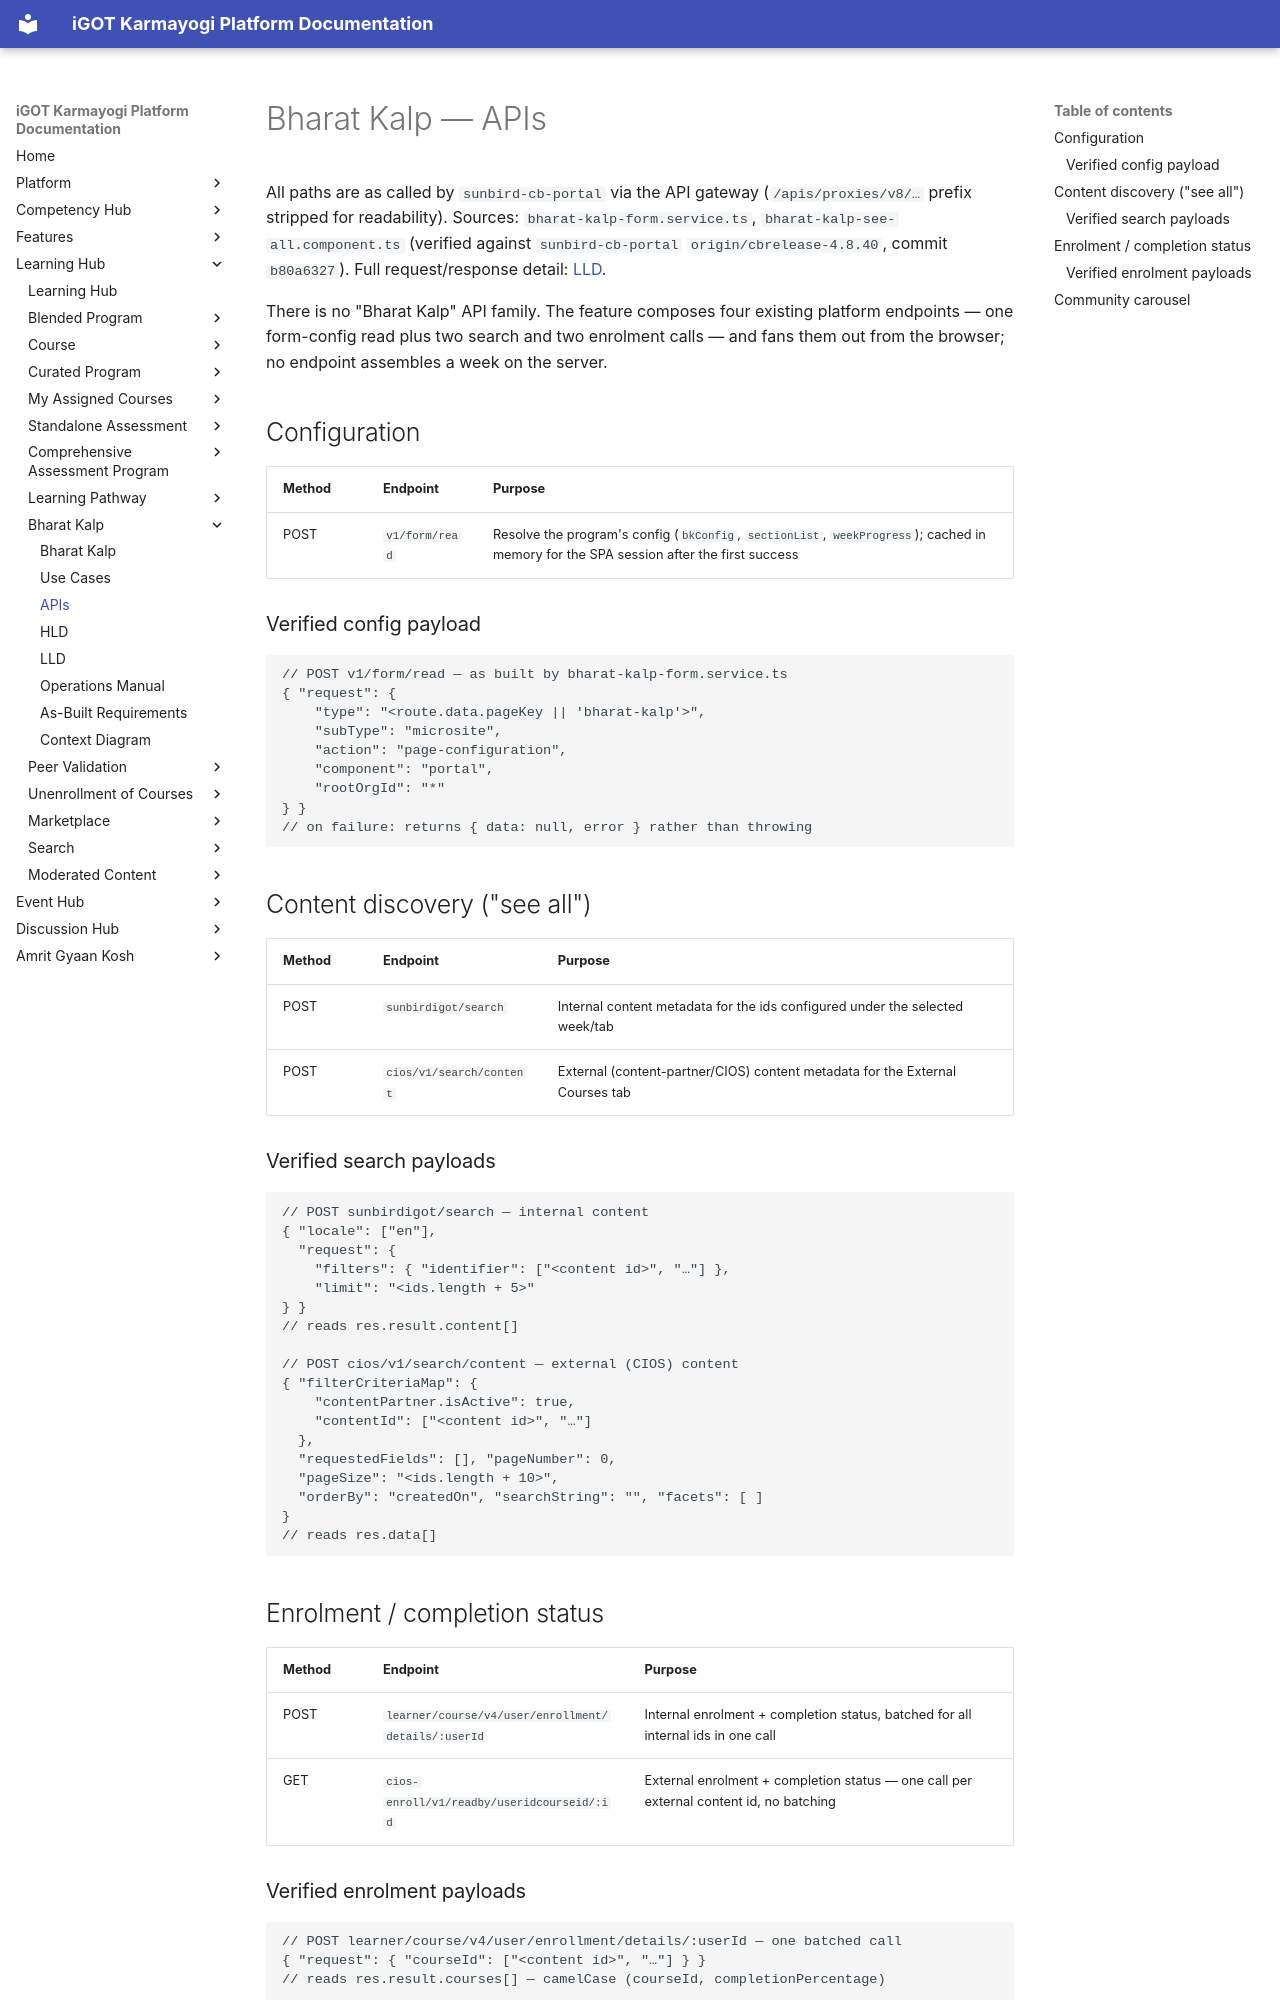

repository: KB-iGOT/igot-docs · page: learning-hub/bharat-kalp/apis/index.html · generator: mkdocs

# Bharat Kalp — APIs

All paths are as called by `sunbird-cb-portal` via the API gateway
(`/apis/proxies/v8/…` prefix stripped for readability). Sources:
`bharat-kalp-form.service.ts`, `bharat-kalp-see-all.component.ts`
(verified against `sunbird-cb-portal` `origin/cbrelease-4.8.40`, commit
`b80a6327`). Full request/response detail: [LLD](lld.md#component-detail).

There is no "Bharat Kalp" API family. The feature composes four existing
platform endpoints — one form-config read plus two search and two enrolment
calls — and fans them out from the browser; no endpoint assembles a week on
the server.

## Configuration

| Method | Endpoint | Purpose |
|---|---|---|
| POST | `v1/form/read` | Resolve the program's config (`bkConfig`, `sectionList`, `weekProgress`); cached in memory for the SPA session after the first success |

### Verified config payload

```jsonc
// POST v1/form/read — as built by bharat-kalp-form.service.ts
{ "request": {
    "type": "<route.data.pageKey || 'bharat-kalp'>",
    "subType": "microsite",
    "action": "page-configuration",
    "component": "portal",
    "rootOrgId": "*"
} }
// on failure: returns { data: null, error } rather than throwing
```

## Content discovery ("see all")

| Method | Endpoint | Purpose |
|---|---|---|
| POST | `sunbirdigot/search` | Internal content metadata for the ids configured under the selected week/tab |
| POST | `cios/v1/search/content` | External (content-partner/CIOS) content metadata for the External Courses tab |

### Verified search payloads

```jsonc
// POST sunbirdigot/search — internal content
{ "locale": ["en"],
  "request": {
    "filters": { "identifier": ["<content id>", "…"] },
    "limit": "<ids.length + 5>"
} }
// reads res.result.content[]

// POST cios/v1/search/content — external (CIOS) content
{ "filterCriteriaMap": {
    "contentPartner.isActive": true,
    "contentId": ["<content id>", "…"]
  },
  "requestedFields": [], "pageNumber": 0,
  "pageSize": "<ids.length + 10>",
  "orderBy": "createdOn", "searchString": "", "facets": [ ]
}
// reads res.data[]
```

## Enrolment / completion status

| Method | Endpoint | Purpose |
|---|---|---|
| POST | `learner/course/v4/user/enrollment/details/:userId` | Internal enrolment + completion status, batched for all internal ids in one call |
| GET | `cios-enroll/v1/readby/useridcourseid/:id` | External enrolment + completion status — one call per external content id, no batching |
